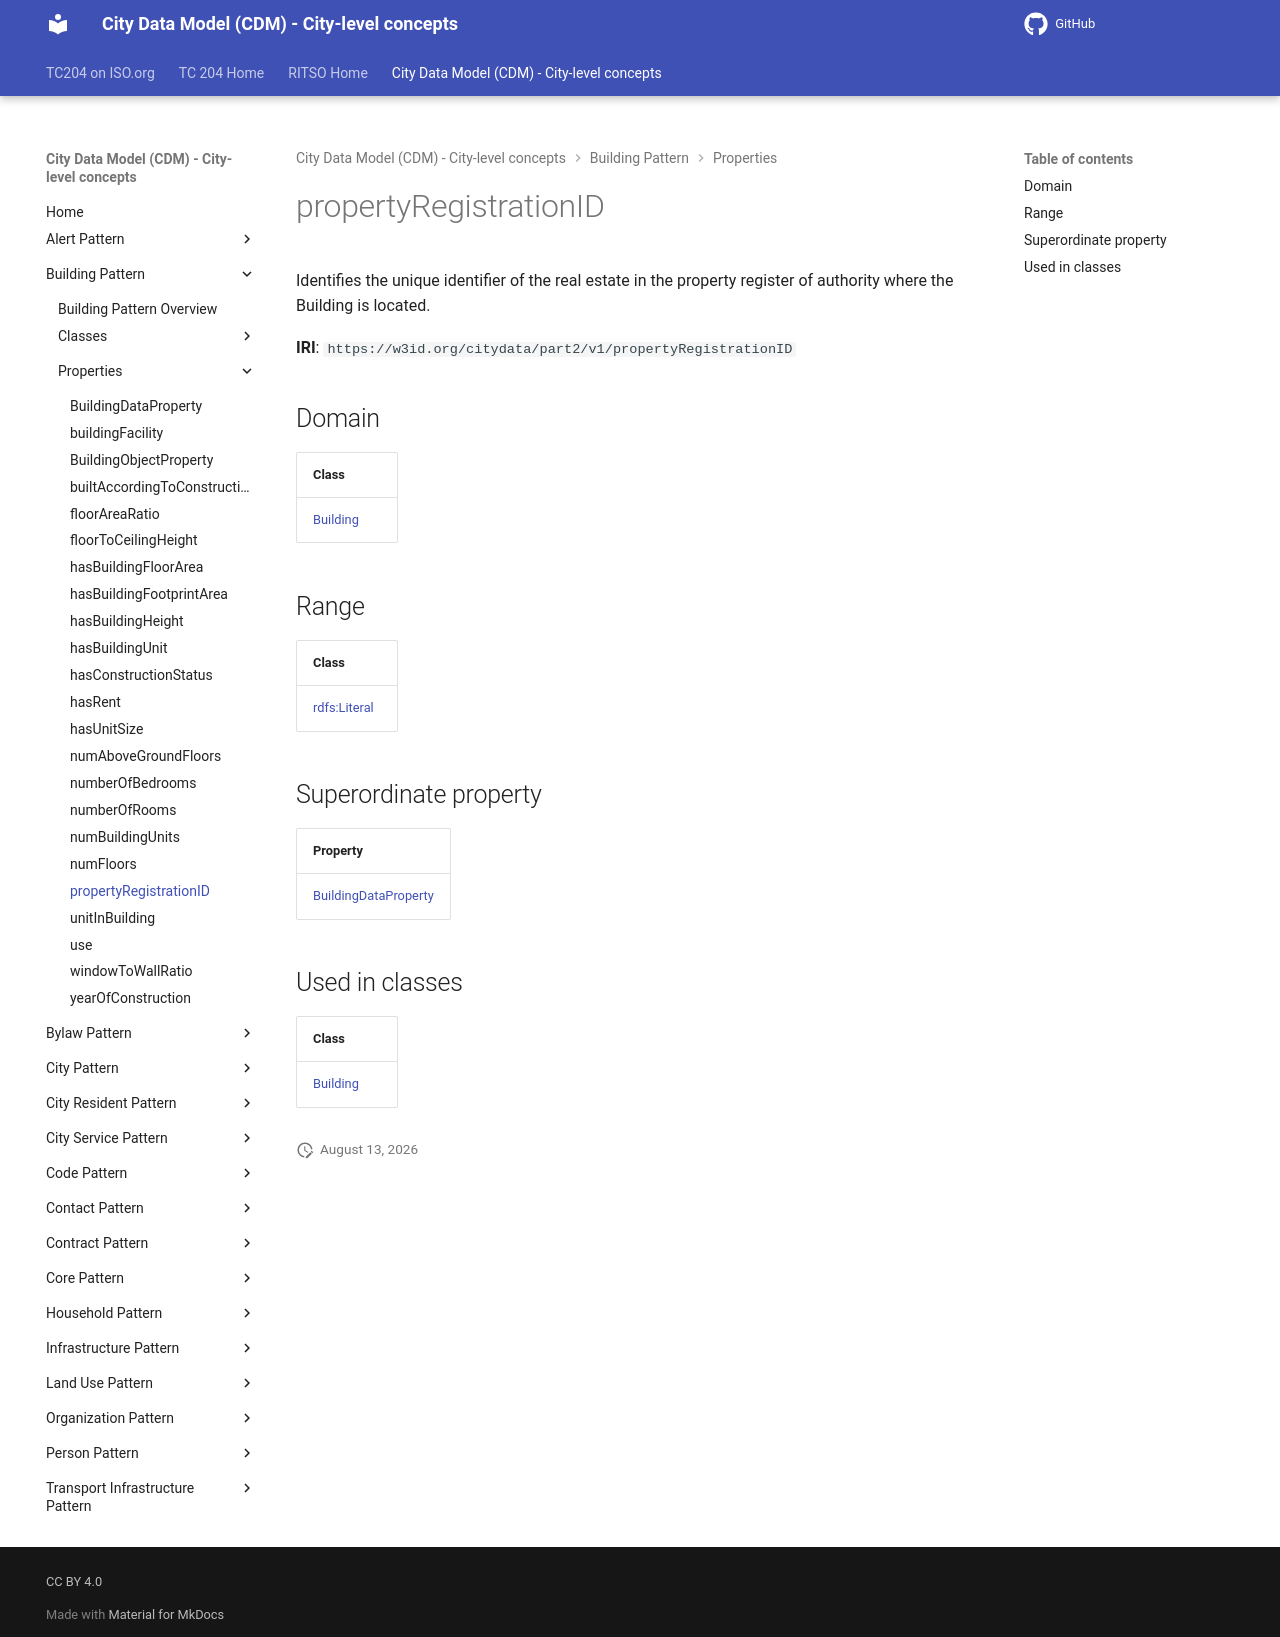

repository: ISO-TC204/ontology-cdm-p2 · page: v1.3.2-alpha.1/properties/propertyRegistrationID/index.html · generator: mkdocs

# propertyRegistrationID

Identifies the unique identifier of the real estate in the property register of authority where the Building is located.

**IRI**: `https://w3id.org/citydata/part2/v1/propertyRegistrationID`

## Domain

| Class |
|-------|
| [Building](../classes/Building.md) |

## Range

| Class |
|-------|
| [rdfs:Literal](https://w3id.org/citydata/imported/rdfs/Literal) |

## Superordinate property

| Property |
|-------|
| [BuildingDataProperty](BuildingDataProperty.md) |

## Used in classes

| Class |
|-------|
| [Building](../classes/Building.md) |
